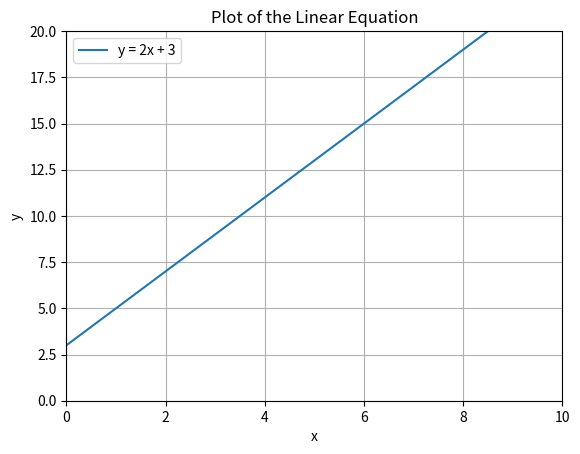

Reproduce this figure in Python.
'''
Matplotlib is a low level graph plotting library in python that serves as a visualization utility.

Matplotlib was created by John D. Hunter.

Matplotlib is open source and we can use it freely.

'''


'''
for installing matplotlib

pip instll matplotlib

'''


'''

A linear equation in two variables (say, x and y) can be represented as y = mx + c, where m is the slope of the line, and c is the y-intercept. Let's plot a simple linear equation using Matplotlib and NumPy.

'''
import numpy as np

import matplotlib.pyplot as plt


x = np.linspace(start=-10, stop=10, num=400)

print(x)

m = 2  # Slope
c = 3  # Intercept
y = m * x + c

plt.plot(x, y, label='y = 2x + 3')
plt.title('Plot of the Linear Equation')
plt.xlabel('x')
plt.ylabel('y')
plt.xlim(0,10) # Lower Limit, Upper Limit
plt.ylim(0,20) # Lower Limit, Upper Limit
plt.grid(True)
plt.legend()
plt.savefig('linear-equation.png')
plt.show()